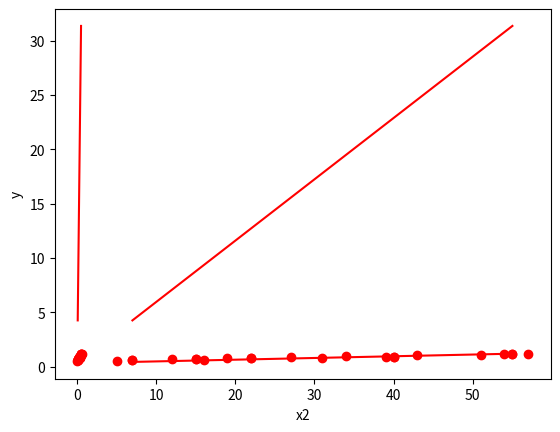

Write the Python code that produced this figure.
# Библиотека для работы с матрицами
import numpy as np
# Библиотека для построения графиков
import matplotlib.pyplot as plt
# Библиотека математических функций
import math

# Исходный обучающий массив
x1_train = [5, 12, 16, 19, 27, 31, 34, 39, 43, 51, 54, 57]
x2_train = [0.04, 0.14, 0.13, 0.19, 0.25, 0.32, 0.36, 0.37, 0.47, 0.5, 0.54, 0.6]
y_train = [0.5, 0.7, 0.6, 0.75, 0.85, 0.8, 1, 0.9, 1.05, 1.1, 1.2, 1.15]
# Приводим к формату упрощающему дальнейший расчёт
x1_train_np = np.array(x1_train)
x2_train_np = np.array(x2_train)
y_train_np = np.array(y_train)

# Строим графики зависимости у от х1 и х2
for i in range(len(y_train_np)):
    plt.plot(x1_train_np[i], y_train_np[i], 'ro')
plt.xlabel("x1")
plt.ylabel("y")
plt.show()

for i in range(len(y_train_np)):
    plt.plot(x2_train_np[i], y_train_np[i], 'ro')
plt.xlabel("x2")
plt.ylabel("y")
plt.show()

# In[144]:


# Библиотека с функциями генерации случайных значений
import random

# Коэффициенты линейной регрессии (в начале инициализируются случайным образом)
a0 = random.uniform(-1, 1)
a1 = random.uniform(-1, 1)
a2 = random.uniform(-1, 1)

# Выводим сгенерированные коэффициенты
print("a0 = " + str(a0))
print("a1 = " + str(a1))
print("a2 = " + str(a2))


# In[135]:


# Линейная функция для одного x
def lin_func(x1, x2):
    y = a0 + a1 * x1 + a2 * x2
    return y


# In[136]:


# Функция тестирования и визуализации линейной функции
def test_lin_func(x1_test_np, x2_test_np, y_test_np):
    # Вспомогательные массивы для построение линейной функции
    x1seq = np.linspace(np.min(x1_test_np), np.max(x1_test_np), 100)
    x2seq = np.linspace(np.min(x2_test_np), np.max(x2_test_np), 100)

    # График данных
    for i in range(len(y_test_np)):
        plt.plot(x1_test_np[i], y_test_np[i], 'ro')
    # График линейной функции
    plt.plot(x1seq, lin_func(x1seq, x2seq), 'r')
    plt.xlabel("x1")
    plt.ylabel("y")
    plt.show()

    # График данных
    for i in range(len(y_test_np)):
        plt.plot(x2_test_np[i], y_test_np[i], 'ro')
    # График линейной функции
    plt.plot(x2seq, lin_func(x1seq, x2seq), 'r')
    plt.xlabel("x2")
    plt.ylabel("y")
    plt.show()


# In[145]:


# Наборы тестовых данных
x1_test = [7, 15, 22, 40, 55]
x2_test = [0.09, 0.12, 0.24, 0.4, 0.51]
y_test = [0.6, 0.7, 0.8, 0.9, 1.15]
x1_test_np = np.array(x1_test)
x2_test_np = np.array(x2_test)
y_test_np = np.array(y_test)

# Тестируем исходную НЕ ОБУЧЕННУЮ модель
test_lin_func(x1_test_np, x2_test_np, y_test_np)


# In[138]:


# Функция расчёта КОРНЯ СРЕДНЕЙ КВАДРАТИЧНОЙ ошибки (RMSE)
def err_func(x1_np, x2_np, y_np):
    # Считаем сумму ошибок
    O_sum = 0
    for i in range(len(y_np)):
        # Квадратичная разница по модулю между реальным значением и рассчитанным
        O_sum += math.pow((y_np[i] - lin_func(x1_np[i], x2_np[i])), 2)
    # Делим сумму ошибок на количество рассчитанных ситуаций и рассчитываем корень получившегося значений
    O = math.sqrt(O_sum / len(y_np))

    return O


# In[139]:


# Тестируем исходную НЕ ОБУЧЕННУЮ модель
print("rmse = " + str(err_func(x1_test_np, x2_test_np, y_test_np)))

# In[146]:


# Количество итераций обучения
I = 1000
# Константа скорости обучения
l = 0.0001

for i in range(I):

    n = len(y_train_np)

    # Рассчитываем суммы для частных производных
    O_sum = 0
    O_sum2 = 0
    O_sum_x1 = 0
    O_sum_x2 = 0

    for i in range(n):
        O_sum += y_train_np[i] - (a0 + a1 * x1_train_np[i] + a2 * x2_train_np[i])
        O_sum2 += math.pow((y_train_np[i] - (a0 + a1 * x1_train_np[i] + a2 * x2_train_np[i])), 2)
        O_sum_x1 += (y_train_np[i] - (a0 + a1 * x1_train_np[i] + a2 * x2_train_np[i])) * x1_train_np[i]
        O_sum_x2 += (y_train_np[i] - (a0 + a1 * x1_train_np[i] + a2 * x2_train_np[i])) * x2_train_np[i]

    # Частная производная функии КОРНЯ СРЕДНЕЙ КВАДРАТИЧНОЙ ошибки (RMSE) по a0
    # dO/da0 = (sqrt(1/n * SUM((y - (a0 + a1 * x1 + a2 * x2))^2)))`/da0 = 1/(2 * sqrt(1/n *
    # * SUM((y - (a0 + a1 * x1 + a2 * x2))^2))) * (-2)/n * SUM(y - (a0 + a1 * x1 + a2 * x2))
    dOda0 = 1 / (2 * math.sqrt(1 / n * O_sum2)) * (-2 / n) * O_sum
    a0_new = a0 - l * dOda0

    # Частная производная функии КОРНЯ СРЕДНЕЙ КВАДРАТИЧНОЙ ошибки (RMSE) по a1
    # dO/da1 = (sqrt(1/n * SUM((y - (a0 + a1 * x1 + a2 * x2))^2)))`/da1 = 1/(2 * sqrt(1/n *
    # * SUM((y - (a0 + a1 * x1 + a2 * x2))^2))) * (-2)/n * SUM((y - (a0 + a1 * x1 + a2 * x2)) * x1)
    dOda1 = 1 / (2 * math.sqrt(1 / n * O_sum2)) * (-2 / n) * O_sum_x1
    a1_new = a1 - l * dOda1

    # Частная производная функии КОРНЯ СРЕДНЕЙ КВАДРАТИЧНОЙ ошибки (RMSE) по a2
    # dO/da2 = (sqrt(1/n * SUM((y - (a0 + a1 * x1 + a2 * x2))^2)))`/da2 = 1/(2 * sqrt(1/n *
    # * SUM((y - (a0 + a1 * x1 + a2 * x2))^2))) * (-2)/n * SUM((y - (a0 + a1 * x1 + a2 * x2)) * x2)
    dOda2 = 1 / (2 * math.sqrt(1 / n * O_sum2)) * (-2 / n) * O_sum_x2
    a2_new = a2 - l * dOda2

    a0 = a0_new
    a1 = a1_new
    a2 = a2_new

# Тестируем ОБУЧЕННУЮ модель
test_lin_func(x1_test_np, x2_test_np, y_test_np)
print("rmse = " + str(err_func(x1_test_np, x2_test_np, y_test_np)))

# In[147]:


# Итоговый функциональный вид обученной модели
print("y = " + str(round(a0, 3)) + " + " + str(round(a1, 3)) + " * x1 +" + str(round(a2, 3)) + " * x2")

# In[ ]:



